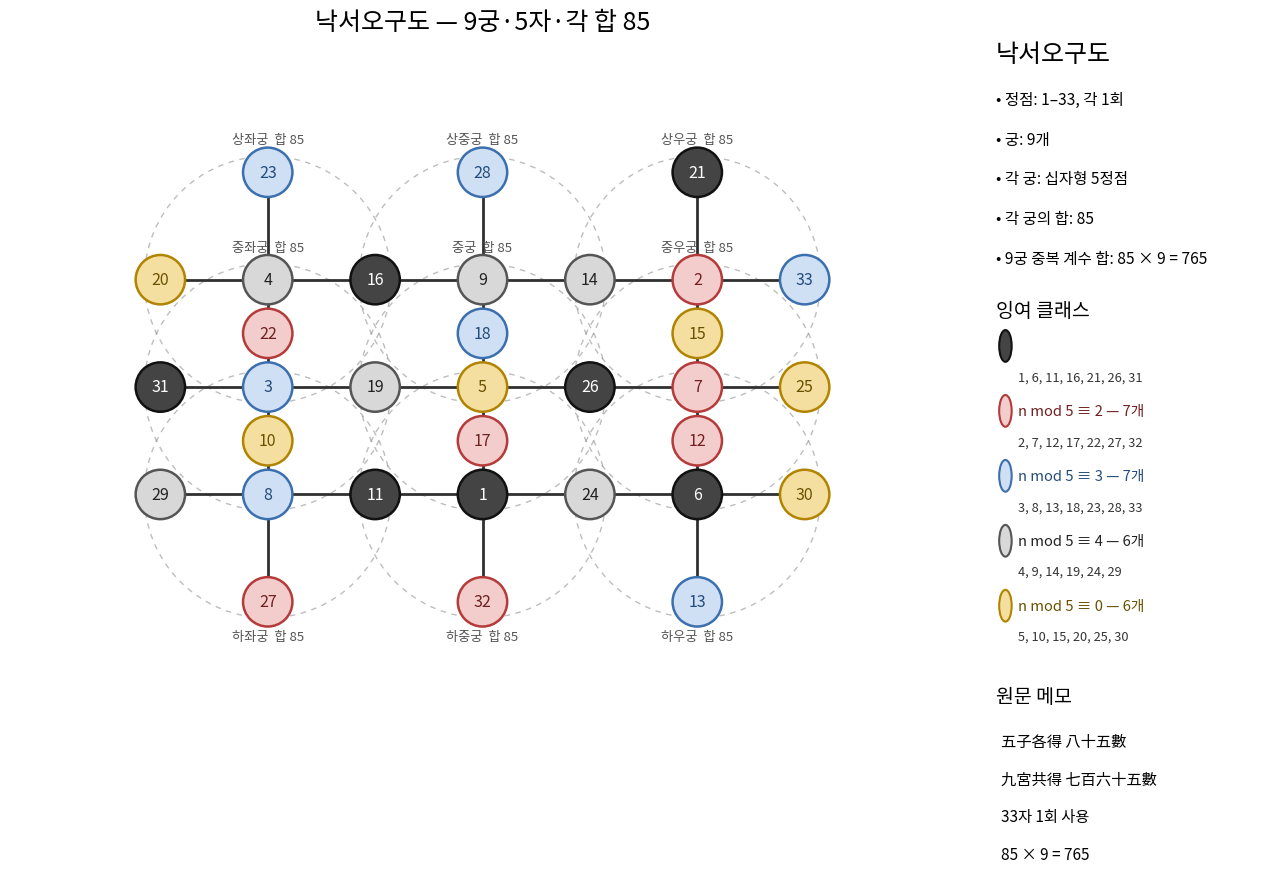

This chart was generated by the following Python code:
from __future__ import annotations

from pathlib import Path
from typing import Final

import matplotlib.pyplot as plt
from matplotlib.axes import Axes
from matplotlib.font_manager import FontProperties
from matplotlib.patches import Circle


TITLE: Final = "낙서오구도"
TARGET_SUM: Final = 85
TOTAL_SUM: Final = 765

# Nine palace centers. Each palace is a plus-shaped set of five nodes.
PALACE_CENTERS: Final = {
    "upper_left": (1, 2),
    "upper_center": (3, 2),
    "upper_right": (5, 2),
    "middle_left": (1, 1),
    "center": (3, 1),
    "middle_right": (5, 1),
    "lower_left": (1, 0),
    "lower_center": (3, 0),
    "lower_right": (5, 0),
}

DISPLAY_LABELS: Final = {
    "upper_left": "상좌궁",
    "upper_center": "상중궁",
    "upper_right": "상우궁",
    "middle_left": "중좌궁",
    "center": "중궁",
    "middle_right": "중우궁",
    "lower_left": "하좌궁",
    "lower_center": "하중궁",
    "lower_right": "하우궁",
}

# The handwritten diagram transcribed onto a regular lattice.
#
# Horizontal lattice positions use integer x coordinates from 0 to 6.
# Vertical levels use y coordinates from -1 to 3.
VALUES: Final = {
    # Top row
    (1, 3): 23,
    (3, 3): 28,
    (5, 3): 21,

    (0, 2): 20,
    (1, 2): 4,
    (2, 2): 16,
    (3, 2): 9,
    (4, 2): 14,
    (5, 2): 2,
    (6, 2): 33,

    (1, 1.5): 22,
    (3, 1.5): 18,
    (5, 1.5): 15,

    # Middle row
    (0, 1): 31,
    (1, 1): 3,
    (2, 1): 19,
    (3, 1): 5,
    (4, 1): 26,
    (5, 1): 7,
    (6, 1): 25,

    (1, 0.5): 10,
    (3, 0.5): 17,
    (5, 0.5): 12,

    # Bottom row
    (0, 0): 29,
    (1, 0): 8,
    (2, 0): 11,
    (3, 0): 1,
    (4, 0): 24,
    (5, 0): 6,
    (6, 0): 30,

    (1, -1): 27,
    (3, -1): 32,
    (5, -1): 13,
}

# Each palace is defined by its center and four orthogonal neighbors.
PALACES: Final = {
    "upper_left": ((1, 2), (0, 2), (2, 2), (1, 3), (1, 1.5)),
    "upper_center": ((3, 2), (2, 2), (4, 2), (3, 3), (3, 1.5)),
    "upper_right": ((5, 2), (4, 2), (6, 2), (5, 3), (5, 1.5)),

    "middle_left": ((1, 1), (0, 1), (2, 1), (1, 1.5), (1, 0.5)),
    "center": ((3, 1), (2, 1), (4, 1), (3, 1.5), (3, 0.5)),
    "middle_right": ((5, 1), (4, 1), (6, 1), (5, 1.5), (5, 0.5)),

    "lower_left": ((1, 0), (0, 0), (2, 0), (1, 0.5), (1, -1)),
    "lower_center": ((3, 0), (2, 0), (4, 0), (3, 0.5), (3, -1)),
    "lower_right": ((5, 0), (4, 0), (6, 0), (5, 0.5), (5, -1)),
}

RESIDUE_STYLE: Final = {
    1: {
        "label": "n mod 5 ≡ 1",
        "face": "#444444",
        "edge": "#111111",
        "text": "#FFFFFF",
    },
    2: {
        "label": "n mod 5 ≡ 2",
        "face": "#F3CCCC",
        "edge": "#B53A3A",
        "text": "#702020",
    },
    3: {
        "label": "n mod 5 ≡ 3",
        "face": "#CFE0F5",
        "edge": "#3B6FAE",
        "text": "#244C7A",
    },
    4: {
        "label": "n mod 5 ≡ 4",
        "face": "#D8D8D8",
        "edge": "#555555",
        "text": "#222222",
    },
    0: {
        "label": "n mod 5 ≡ 0",
        "face": "#F4DFA0",
        "edge": "#B18400",
        "text": "#6A5000",
    },
}

RESIDUE_COUNTS: Final = {
    1: 7,
    2: 7,
    3: 7,
    4: 6,
    0: 6,
}


def find_cjk_font() -> FontProperties:
    candidates = (
        "/usr/share/fonts/opentype/noto/NotoSansCJK-Regular.ttc",
        "/usr/share/fonts/opentype/noto/NotoSerifCJK-Regular.ttc",
        "/usr/share/fonts/truetype/nanum/NanumGothic.ttf",
        "/usr/share/fonts/truetype/nanum/NanumBarunGothic.ttf",
        "/usr/share/fonts/truetype/unfonts-core/UnDotum.ttf",
        "/usr/share/fonts/truetype/baekmuk/dotum.ttf",
        "/System/Library/Fonts/AppleSDGothicNeo.ttc",
        "C:/Windows/Fonts/malgun.ttf",
        "C:/Windows/Fonts/gulim.ttc",
    )

    for candidate in candidates:
        if Path(candidate).exists():
            return FontProperties(fname=candidate)

    raise RuntimeError(
        "한글·한자 글꼴을 찾지 못했습니다. "
        "Noto Sans CJK KR 또는 나눔고딕을 설치하십시오."
    )


def residue_group(number: int) -> int:
    return number % 5


def validate() -> None:
    numbers = list(VALUES.values())

    if sorted(numbers) != list(range(1, 34)):
        raise ValueError("1부터 33까지의 수가 정확히 한 번씩 있어야 합니다.")

    if sum(numbers) != 561:
        raise ValueError("1부터 33까지의 합은 561이어야 합니다.")

    for palace_name, coordinates in PALACES.items():
        palace_sum = sum(VALUES[coordinate] for coordinate in coordinates)

        if palace_sum != TARGET_SUM:
            raise ValueError(
                f"{palace_name}의 합은 {palace_sum}입니다. "
                f"{TARGET_SUM}이어야 합니다."
            )

    actual_counts = {
        residue: sum(
            1 for number in numbers if residue_group(number) == residue
        )
        for residue in (1, 2, 3, 4, 0)
    }

    if actual_counts != RESIDUE_COUNTS:
        raise ValueError(
            f"residue group 개수가 노트와 다릅니다: {actual_counts}"
        )

    # Each of the nine palace sums is 85, so repeated palace-total accounting is 765.
    repeated_total = sum(
        sum(VALUES[coordinate] for coordinate in coordinates)
        for coordinates in PALACES.values()
    )

    if repeated_total != TOTAL_SUM:
        raise ValueError(
            f"9궁의 중복 계수 합이 {repeated_total}입니다. "
            f"{TOTAL_SUM}이어야 합니다."
        )


def draw_edges(ax: Axes) -> None:
    # Three horizontal rows.
    horizontal_rows = (
        ((0, 2), (1, 2), (2, 2), (3, 2), (4, 2), (5, 2), (6, 2)),
        ((0, 1), (1, 1), (2, 1), (3, 1), (4, 1), (5, 1), (6, 1)),
        ((0, 0), (1, 0), (2, 0), (3, 0), (4, 0), (5, 0), (6, 0)),
    )

    for row in horizontal_rows:
        for left, right in zip(row, row[1:]):
            ax.plot(
                [left[0], right[0]],
                [left[1], right[1]],
                color="#303030",
                linewidth=2.0,
                solid_capstyle="round",
                zorder=1,
            )

    # Vertical arms of the nine plus-shaped palaces.
    vertical_columns = {
        1: ((1, 3), (1, 2), (1, 1.5), (1, 1), (1, 0.5), (1, 0), (1, -1)),
        3: ((3, 3), (3, 2), (3, 1.5), (3, 1), (3, 0.5), (3, 0), (3, -1)),
        5: ((5, 3), (5, 2), (5, 1.5), (5, 1), (5, 0.5), (5, 0), (5, -1)),
    }

    for column in vertical_columns.values():
        for upper, lower in zip(column, column[1:]):
            ax.plot(
                [upper[0], lower[0]],
                [upper[1], lower[1]],
                color="#303030",
                linewidth=2.0,
                solid_capstyle="round",
                zorder=1,
            )


def draw_palace_boundaries(ax: Axes, font: FontProperties) -> None:
    # The handwritten notebook marks each palace with a large circular boundary.
    boundary_radius = 1.15

    for palace_name, (x, y) in PALACE_CENTERS.items():
        ax.add_patch(
            Circle(
                (x, y),
                boundary_radius,
                facecolor="none",
                edgecolor="#888888",
                linewidth=1.0,
                linestyle=(0, (4, 4)),
                alpha=0.55,
                zorder=0,
            )
        )

        label_y = y + 1.30 if y >= 1 else y - 1.32

        ax.text(
            x,
            label_y,
            f"{DISPLAY_LABELS[palace_name]}  합 85",
            ha="center",
            va="center",
            fontproperties=font,
            fontsize=9.5,
            color="#555555",
            zorder=4,
        )


def draw_nodes(ax: Axes, font: FontProperties) -> None:
    node_radius = 0.23

    for coordinate, number in VALUES.items():
        x, y = coordinate
        residue = residue_group(number)
        style = RESIDUE_STYLE[residue]

        ax.add_patch(
            Circle(
                (x, y),
                node_radius,
                facecolor=style["face"],
                edgecolor=style["edge"],
                linewidth=1.8,
                zorder=2,
            )
        )

        ax.text(
            x,
            y,
            str(number),
            ha="center",
            va="center",
            fontproperties=font,
            fontsize=11.5,
            color=style["text"],
            zorder=3,
        )


def draw_legend(ax: Axes, font: FontProperties) -> None:
    ax.axis("off")

    ax.text(
        0.0,
        0.98,
        "낙서오구도",
        transform=ax.transAxes,
        ha="left",
        va="top",
        fontproperties=font,
        fontsize=18,
        weight="bold",
    )

    y = 0.91

    summary = (
        "정점: 1–33, 각 1회",
        "궁: 9개",
        "각 궁: 십자형 5정점",
        "각 궁의 합: 85",
        "9궁 중복 계수 합: 85 × 9 = 765",
    )

    for line in summary:
        ax.text(
            0.0,
            y,
            f"• {line}",
            transform=ax.transAxes,
            ha="left",
            va="top",
            fontproperties=font,
            fontsize=11.2,
        )
        y -= 0.055

    y -= 0.015

    ax.text(
        0.0,
        y,
        "잉여 클래스",
        transform=ax.transAxes,
        ha="left",
        va="top",
        fontproperties=font,
        fontsize=14,
        weight="bold",
    )
    y -= 0.075

    for residue in (1, 2, 3, 4, 0):
        style = RESIDUE_STYLE[residue]
        values = sorted(
            number
            for number in VALUES.values()
            if residue_group(number) == residue
        )

        ax.add_patch(
            Circle(
                (0.035, y + 0.012),
                0.022,
                transform=ax.transAxes,
                facecolor=style["face"],
                edgecolor=style["edge"],
                linewidth=1.5,
            )
        )

        ax.text(
            0.08,
            y + 0.012,
            f"{style['label']} — {len(values)}개",
            transform=ax.transAxes,
            ha="left",
            va="center",
            fontproperties=font,
            fontsize=10.6,
            weight="bold",
            color=style["text"],
        )

        ax.text(
            0.08,
            y - 0.022,
            ", ".join(str(value) for value in values),
            transform=ax.transAxes,
            ha="left",
            va="top",
            fontproperties=font,
            fontsize=9.2,
            color="#333333",
        )

        y -= 0.09

    y -= 0.01

    ax.text(
        0.0,
        y,
        "원문 메모",
        transform=ax.transAxes,
        ha="left",
        va="top",
        fontproperties=font,
        fontsize=14,
        weight="bold",
    )

    notes = (
        "五子各得 八十五數",
        "九宮共得 七百六十五數",
        "33자 1회 사용",
        "85 × 9 = 765",
    )

    y -= 0.065

    for note in notes:
        ax.text(
            0.02,
            y,
            note,
            transform=ax.transAxes,
            ha="left",
            va="top",
            fontproperties=font,
            fontsize=11.0,
        )
        y -= 0.052


def draw(
    png_output: str | Path = "nakseo_ogudo.png",
    svg_output: str | Path = "nakseo_ogudo.svg",
) -> None:
    validate()
    font = find_cjk_font()

    fig = plt.figure(figsize=(13.5, 8.8), dpi=220)
    graph_ax = fig.add_axes([0.035, 0.07, 0.70, 0.86])
    legend_ax = fig.add_axes([0.765, 0.09, 0.21, 0.82])

    graph_ax.set_aspect("equal")
    graph_ax.set_xlim(-1.4, 7.4)
    graph_ax.set_ylim(-2.1, 4.1)
    graph_ax.axis("off")

    draw_palace_boundaries(graph_ax, font)
    draw_edges(graph_ax)
    draw_nodes(graph_ax, font)
    draw_legend(legend_ax, font)

    graph_ax.set_title(
        "낙서오구도 — 9궁·5자·각 합 85",
        fontproperties=font,
        fontsize=18,
        pad=18,
    )

    fig.savefig(
        png_output,
        dpi=300,
        bbox_inches="tight",
        pad_inches=0.12,
        facecolor="white",
    )
    fig.savefig(
        svg_output,
        bbox_inches="tight",
        pad_inches=0.12,
        facecolor="white",
    )
    plt.close(fig)


if __name__ == "__main__":
    draw()
